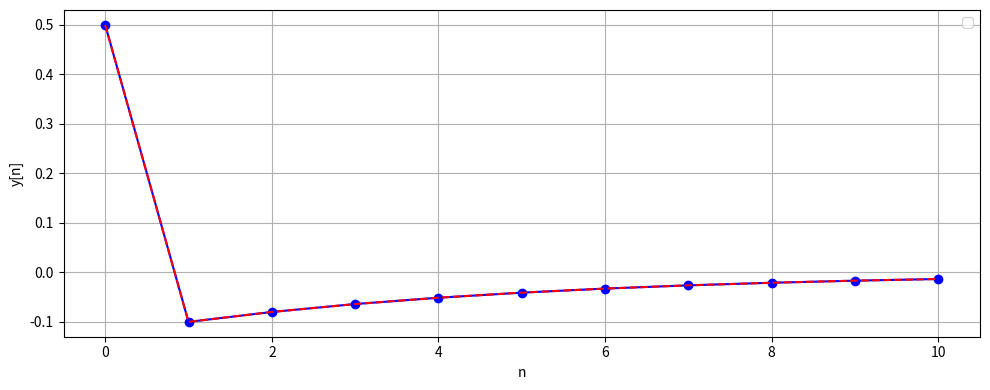

The script that saved this image:
import numpy as np
import matplotlib.pyplot as plt
from scipy.signal import lfilter

b = np.array([0.5, -0.5])
d = np.array([1.0, -0.8])

x = [1, 0, 0, 0, 0, 0, 0, 0, 0, 0, 0]

N = len(d) - 1
M = len(b) - 1
y_manual = np.zeros(len(x))

#b, a = signal.elip(4,3,40,0.5)

for n in range(len(x)):
    for m in range(M + 1):
        if n - m >= 0:
            y_manual[n] += (b[m] / d[0]) * x[n - m]
    for k in range(1, N + 1):
        if n - k >= 0:
            y_manual[n] -= (d[k] / d[0]) * y_manual[n - k]

y_lfilter = lfilter(b, d, x)

plt.figure(figsize=(10, 4))
plt.plot(y_manual, 'bo-')
plt.plot(y_lfilter, 'r--')
plt.xlabel('n')
plt.ylabel('y[n]')
plt.grid(True)
plt.legend()
plt.tight_layout()
plt.show()
